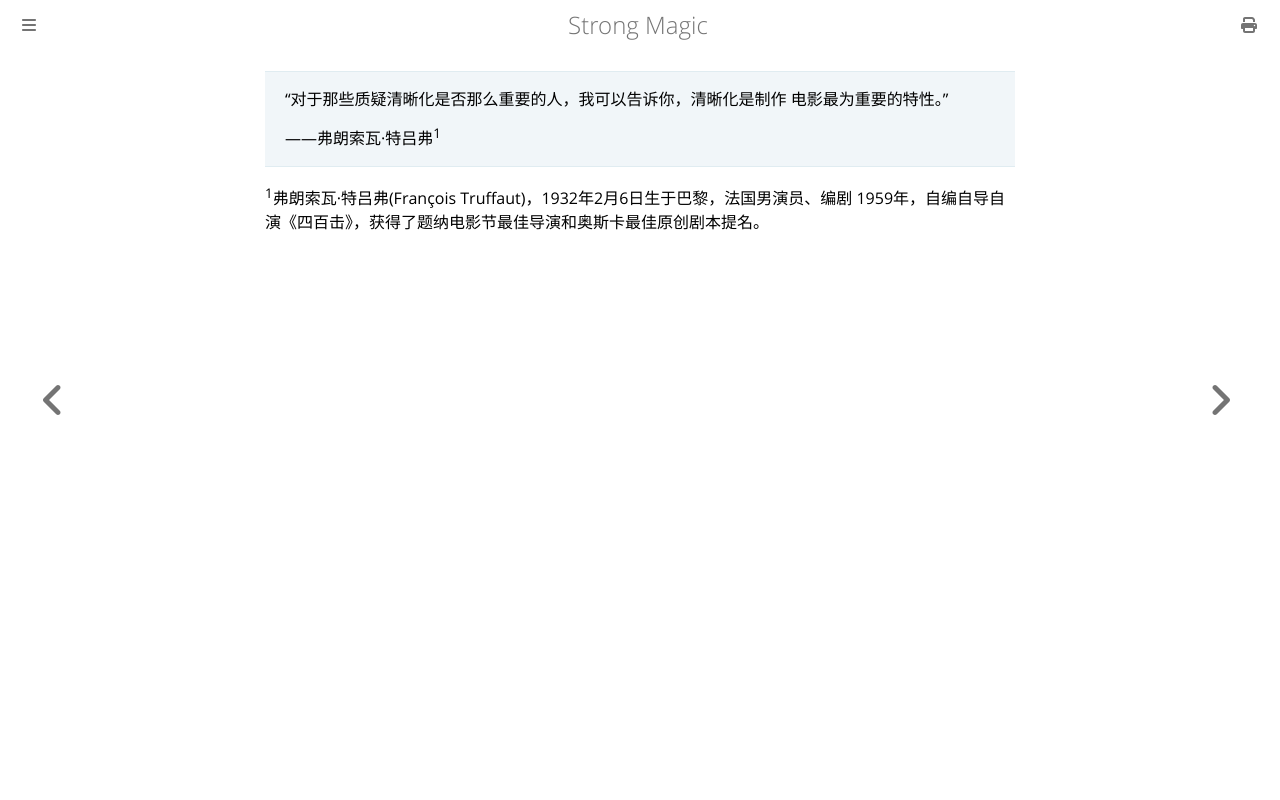

repository: ZJY0516/strong-magic · page: clarity/index.html · generator: mdbook

>“对于那些质疑清晰化是否那么重要的人，我可以告诉你，清晰化是制作 电影最为重要的特性。”
>
>——弗朗索瓦·特吕弗<sup>1</sup>

<sup>1</sup>弗朗索瓦·特吕弗(François Truffaut)，1932年2月6日生于巴黎，法国男演员、编剧 1959年，自编自导自演《四百击》，获得了题纳电影节最佳导演和奥斯卡最佳原创剧本提名。
